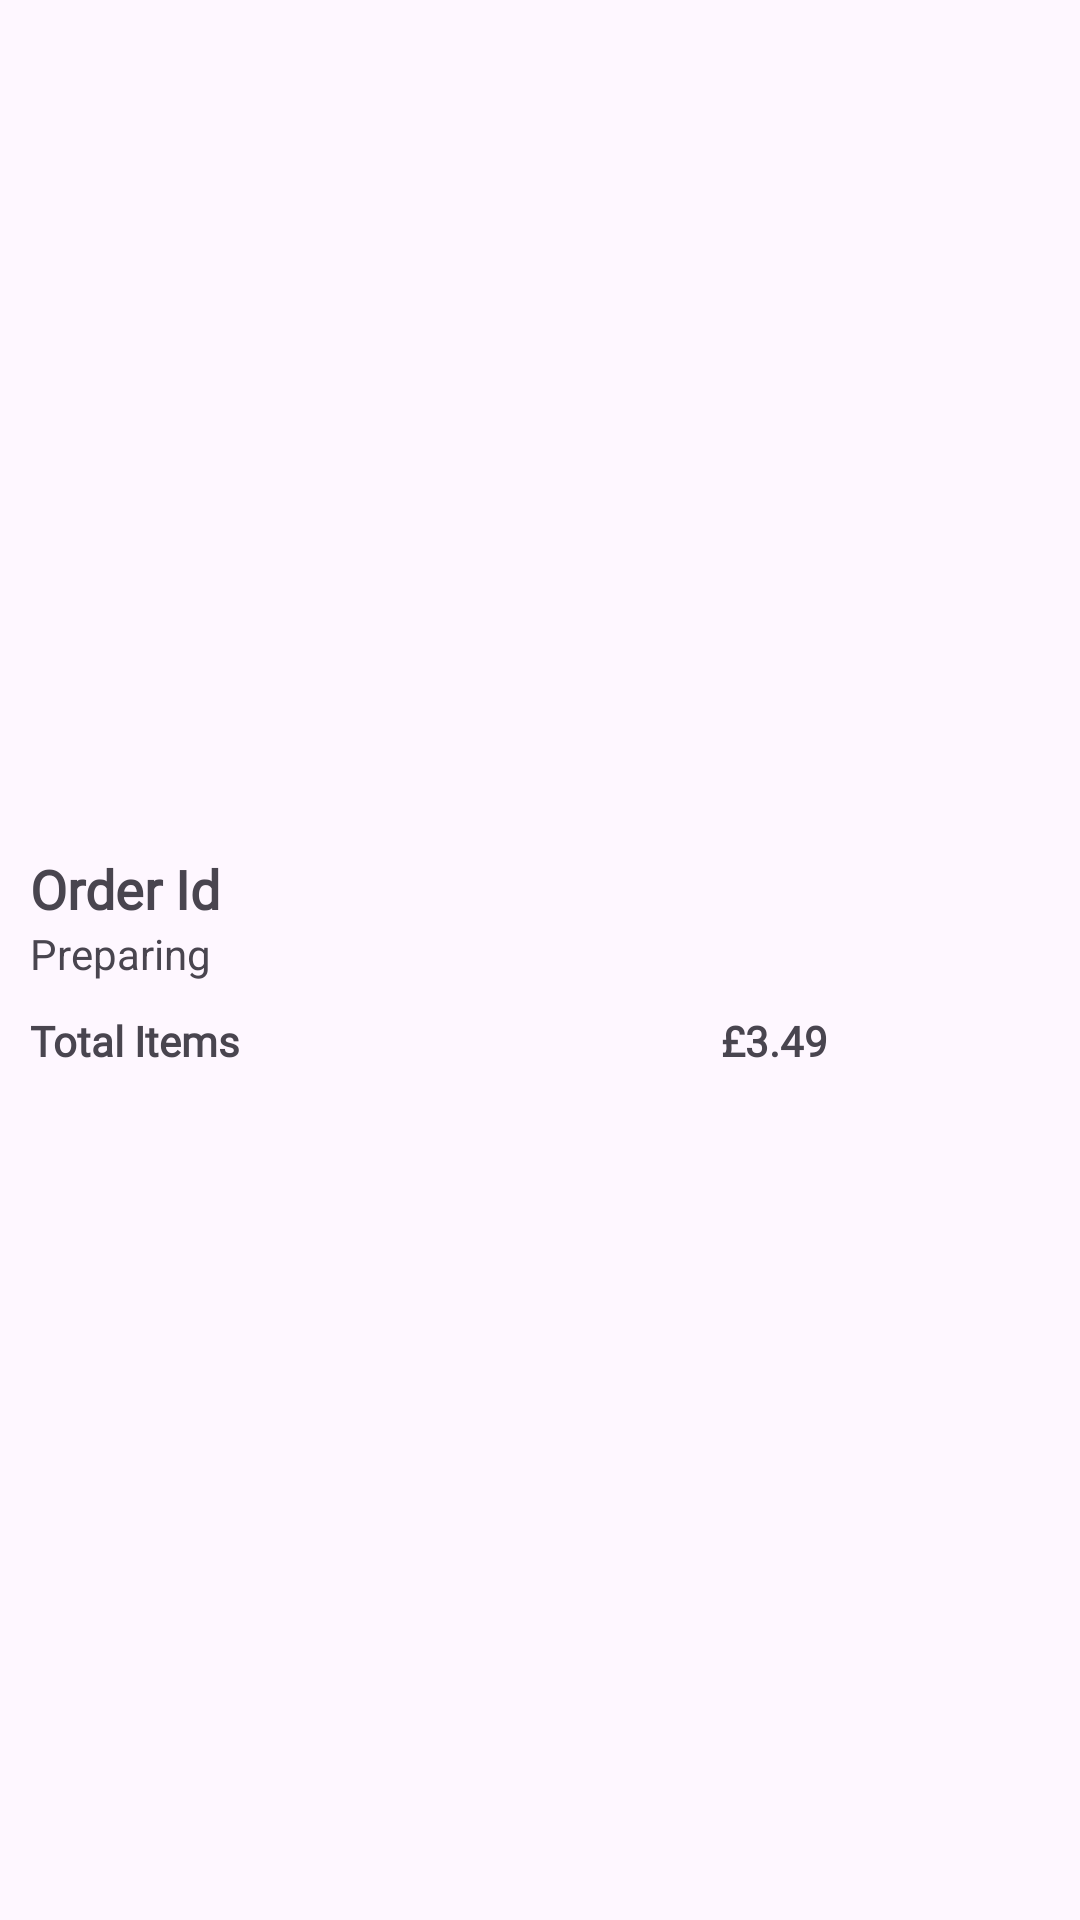

Reconstruct the res/layout file that produces this screen, plus the resources it refers to.
<!-- AndroidManifest.xml: application theme Theme.CafeApplication -->
<!-- res/layout/activity_order_list_view.xml -->
<?xml version="1.0" encoding="utf-8"?>
<androidx.constraintlayout.widget.ConstraintLayout xmlns:android="http://schemas.android.com/apk/res/android"
    xmlns:app="http://schemas.android.com/apk/res-auto"
    xmlns:tools="http://schemas.android.com/tools"
    android:layout_width="match_parent"
    android:layout_height="wrap_content"
    tools:context=".ui.common.order.OrderListView">

    <LinearLayout
        android:layout_width="match_parent"
        android:layout_height="wrap_content"
        android:orientation="horizontal"
        app:layout_constraintBottom_toBottomOf="parent"
        app:layout_constraintEnd_toEndOf="parent"
        app:layout_constraintStart_toStartOf="parent"
        app:layout_constraintTop_toTopOf="parent">

        <LinearLayout
            android:layout_width="match_parent"
            android:layout_height="wrap_content"
            android:layout_weight="1"
            android:orientation="vertical"
            android:paddingLeft="10dp"
            android:paddingRight="10dp">

            <LinearLayout
                android:layout_width="match_parent"
                android:layout_height="match_parent"
                android:layout_weight="1"
                android:orientation="horizontal">
                    <TextView
                        android:id="@+id/lblTitle"
                        android:layout_width="wrap_content"
                        android:layout_height="wrap_content"
                        android:layout_weight="1"
                        android:fontFamily="@font/roboto"
                        android:text="Order Id"
                        android:textFontWeight="800"
                        android:textSize="18sp" />

            </LinearLayout>

            <TextView
                android:id="@+id/status"
                android:layout_width="match_parent"
                android:layout_height="wrap_content"
                android:layout_weight="1"
                android:text="Preparing" />

            <LinearLayout
                android:layout_width="match_parent"
                android:layout_height="match_parent"
                android:layout_marginTop="10dp"
                android:layout_weight="1"
                android:orientation="horizontal">

                <TextView
                    android:layout_width="match_parent"
                    android:layout_height="wrap_content"
                    android:layout_weight="1"
                    android:fontFamily="@font/roboto"
                    android:text="Total Items"
                    android:textFontWeight="600" />

                <TextView
                    android:id="@+id/lblItemCount"
                    android:layout_width="match_parent"
                    android:layout_height="wrap_content"
                    android:layout_weight="1"
                    android:fontFamily="@font/roboto"
                    android:text="£3.49"
                    android:textAlignment="viewEnd"
                    android:textFontWeight="600" />

            </LinearLayout>

        </LinearLayout>

        <ImageButton
            android:id="@+id/nextButton"
            android:layout_width="wrap_content"
            android:layout_height="wrap_content"
            android:minHeight="60dp"
            android:minWidth="148dp"
            android:background="@color/transparent"
            android:layout_weight="1"
            app:srcCompat="@drawable/arrow_forward" />
    </LinearLayout>
</androidx.constraintlayout.widget.ConstraintLayout>
<!-- resources referenced by this layout -->
<resources>
  <color name="transparent">#00000000</color>
  <style name="Theme.CafeApplication" parent="Base.Theme.CafeApplication" />
  <style name="Base.Theme.CafeApplication" parent="Theme.Material3.DayNight.NoActionBar">
          
          <item name="backgroundColor">@color/white</item>
          <item name="colorOnBackground">@color/black</item>
          <item name="colorPrimary">@color/black</item>
          <item name="colorAccent">@color/green</item>
          <item name="colorSecondary">@color/light_grey</item>
          <item name="colorSecondaryContainer">@color/white</item>
          <item name="android:statusBarColor">@color/green</item>
          <item name="android:navigationBarColor">@color/green</item>
          
      </style>
  <color name="white">#FFFFFFFF</color>
  <color name="black">#FF000000</color>
  <color name="green">#36AF63</color>
  <color name="light_grey">#8B8B8B</color>
</resources>
